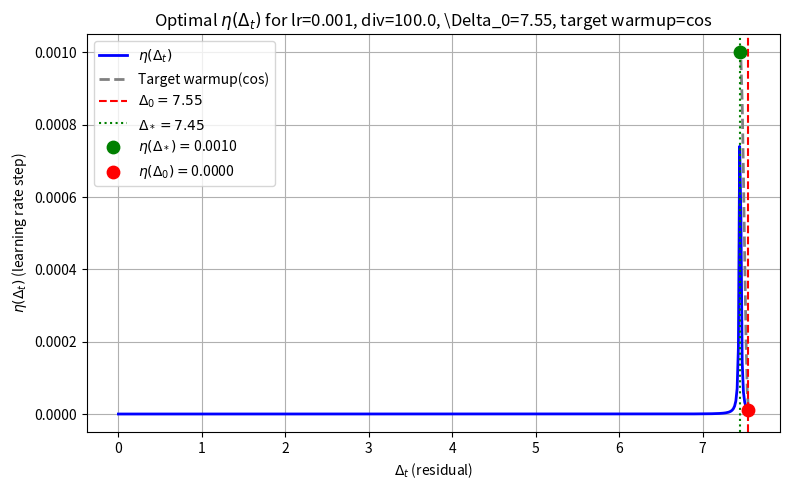

Write Python code to recreate this figure.
import numpy as np
from scipy.integrate import quad
import matplotlib.pyplot as plt

# Eta function
def eta_func(x, K0, K1, K2):
    return x / (K0 + K1*x + K2*x**2)

# First derivative of eta
def eta_prime(x, K0, K1, K2):
    D = K0 + K1*x + K2*x**2
    if D <= 0:
        return np.inf
    return (K0 - K2 * x**2) / (D**2)

# Second derivative of eta
def eta_double_prime(x, K0, K1, K2):
    D = K0 + K1*x + K2*x**2
    Dp = K1 + 2*K2*x
    N = K0 - K2*x**2
    Np = -2*K2*x
    if D <= 0:
        return np.inf
    return (Np * D - 2 * N * Dp) / (D**3)

# Target functions and their derivatives

def linear_target(x, x_start, x_end, eta_start, eta_end):
    slope = (eta_end - eta_start) / (x_end - x_start)
    val = eta_start + slope * (x - x_start)
    deriv = slope
    return val, deriv, 0.0

def cosine_target(x, x_start, x_end, eta_start, eta_end):
    if x_start > x_end:
        x_start, x_end = x_end, x_start
        eta_start, eta_end = eta_end, eta_start

    if x < x_start:
        print("!!!!")
        return eta_start, 0.0, 0.0
    if x > x_end:
        print("????")
        return eta_end, 0.0, 0.0

    L = x_end - x_start
    cos_arg = np.pi * (x - x_start) / L
    delta_eta = eta_end - eta_start

    # f(x)
    val = eta_start + delta_eta * (1 - np.cos(cos_arg)) / 2

    # f'(x)
    d1 = delta_eta * (np.pi / (2 * L)) * np.sin(cos_arg)

    # f''(x)
    d2 = delta_eta * (np.pi**2 / (2 * L**2)) * np.cos(cos_arg)

    return val, d1, d2

# Main function

def compute_lipschitz_constants(lr, lr_0, x0, target='linear', mode="func_prime", verbose=False):
    """
    Computes coefficients K0, K1, K2 for learning rate scheduler:
        eta(x) = x / (K0 + K1*x + K2*x^2)

    Parameters:
        lr (float): max learning rate value at x_star
        lr_0 (float): min learning rate value at x0
        x0 (float): starting loss(x0) - loss*
        target (str): target warmup function type ('linear' or 'cosine')
        verbose (bool): print info and plot graph if True

    Returns:
        tuple: (K0, K1, K2, delta_star)
    """

    div = lr / lr_0

    def objective(params, x_star, x0, lr, div):
        K0, K1, K2 = params

        # Constraint 1: eta'(x_star) = 0 => K0 = K2 * x_star^2
        if abs(K0 - K2 * x_star**2) > 1e-10:
            return np.inf

        # Constraint 2: eta(x_star) = lr
        if abs(eta_func(x_star, K0, K1, K2) - lr) > 1e-10:
            return np.inf

        # Constraint 3: eta(x0) = lr/div
        if abs(eta_func(x0, K0, K1, K2) - lr/div) > 1e-10:
            return np.inf

        eta_x_star = eta_func(x_star, K0, K1, K2)
        eta_x0 = eta_func(x0, K0, K1, K2)
        if abs(x0 - x_star) < 1e-12:
            return np.inf
        
        x_start = 0.0 if mode in ["intergral_0_x0", "func_prime_0x*"] else x_star
        x_end = x_star if mode in ["func_prime_0x*"] else x0

        # Select target function and derivative
        if target == 'linear':
            def target_func(x):
                val, deriv, d2 = linear_target(x, x_start, x_end, eta_x_star, eta_x0)
                return val, deriv, d2
        elif target == 'cos':
            def target_func(x):
                val, deriv, d2 = cosine_target(x, x_start, x_end, eta_x_star, eta_x0)
                return val, deriv, d2
        else:
            raise ValueError(f"Unknown target function '{target}'")

        def integrand(x):
            if mode in ["func_prime", "func_prime_0x*"]:
                eta_val = eta_func(x, K0, K1, K2)
                eta_der = eta_prime(x, K0, K1, K2)
                target_val, target_der, _ = target_func(x)
                return abs(eta_val - target_val) # + abs(eta_der - target_der)
            elif mode == "double_prime":
                _, _, d2 = target_func(x)
                return abs(eta_double_prime(x, K0, K1, K2) - d2)
            elif mode == "intergral_0_x0":
                return -eta_func(x, K0, K1, K2)
        
        # try:
        integral, _ = quad(integrand, x_start, x_end)
        # except:
        #     return np.inf

        return integral / max(abs(x_end - x_start), 1e-12)

    def optimize_x_star(x_star):
        if x_star >= x0 or x_star <= 0:
            return np.inf, 0, 0, 0
        # try:
        K2 = x0*(div - 1)/(lr*(x0 - x_star)**2)
        K0 = K2 * x_star**2
        K1 = 1/lr - 2*K2*x_star
        # except:
        #     return np.inf, 0, 0, 0

        params = [K0, K1, K2]
        obj_value = objective(params, x_star, x0, lr, div)
        return obj_value, K0, K1, K2

    x_star_values = np.linspace(0.1, x0 - 0.1, 50)
    obj_values = []
    K_params = []

    for xs in x_star_values:
        # try:
        obj_val, K0, K1, K2 = optimize_x_star(xs)
        obj_values.append(obj_val)
        K_params.append((K0, K1, K2))
        # except:
        #     obj_values.append(np.inf)
        #     K_params.append((0, 0, 0))

    valid_indices = [i for i, val in enumerate(obj_values) if not np.isinf(val)]
    if len(valid_indices) == 0:
        raise ValueError("No valid solution found.")

    min_idx = valid_indices[np.argmin([obj_values[i] for i in valid_indices])]
    optimal_x_star = x_star_values[min_idx]
    optimal_K0, optimal_K1, optimal_K2 = K_params[min_idx]
    min_objective = obj_values[min_idx]

    print(f"Starting x0 = {x0:.4f}")
    print(f"Optimal x* = {optimal_x_star:.4f}")
    print(f"K0 = {optimal_K0:.6f}")
    print(f"K1 = {optimal_K1:.6f}")
    print(f"K2 = {optimal_K2:.6f}")
    print(f"Minimum objective value = {min_objective:.8f}")

    print("\nVerification:")
    print(f"eta(x*) = {eta_func(optimal_x_star, optimal_K0, optimal_K1, optimal_K2):.6f} (should be {lr})")
    print(f"eta(x0) = {eta_func(x0, optimal_K0, optimal_K1, optimal_K2):.6f} (should be {lr/div})")

    if verbose:
        X = np.linspace(0, x0, 500)
        Y = [eta_func(x, optimal_K0, optimal_K1, optimal_K2) for x in X]

        # Prepare target function values for plotting
        eta_x_star = eta_func(optimal_x_star, optimal_K0, optimal_K1, optimal_K2)
        eta_x0 = eta_func(x0, optimal_K0, optimal_K1, optimal_K2)
        if target == 'linear':
            target_vals = [linear_target(x, optimal_x_star, x0, eta_x_star, eta_x0)[0] for x in X if optimal_x_star <= x <= x0]
            target_x = [x for x in X if optimal_x_star <= x <= x0]
        elif target == 'cos':
            target_vals = [cosine_target(x, optimal_x_star, x0, eta_x_star, eta_x0)[0] for x in X if optimal_x_star <= x <= x0]
            target_x = [x for x in X if optimal_x_star <= x <= x0]
        else:
            raise ValueError(f"Unknown target function '{target}'")

        plt.figure(figsize=(8,5))
        plt.plot(X, Y, label=r'$\eta(\Delta_t)$', color='blue', lw=2)
        plt.plot(target_x, target_vals, color='gray', lw=2, linestyle='--', label=f'Target warmup({target})')
        plt.axvline(x0, color='red', linestyle='--', label=rf'$\Delta_0={x0}$')
        plt.axvline(optimal_x_star, color='green', linestyle=':', label=rf'$\Delta_*={optimal_x_star:.2f}$')
        plt.scatter(optimal_x_star, eta_func(optimal_x_star, optimal_K0, optimal_K1, optimal_K2),
                   color='green', s=80, zorder=5,
                   label=rf'$\eta(\Delta_*)=${eta_func(optimal_x_star, optimal_K0, optimal_K1, optimal_K2):.4f}')
        plt.scatter(x0, eta_func(x0, optimal_K0, optimal_K1, optimal_K2),
                   color='red', s=80, zorder=5,
                   label=rf'$\eta(\Delta_0)=${eta_func(x0, optimal_K0, optimal_K1, optimal_K2):.4f}')
        plt.xlabel(r'$\Delta_t$ (residual)')
        plt.ylabel(r'$\eta(\Delta_t)$ (learning rate step)')
        plt.title(f'Optimal $\eta(\Delta_t)$ for lr={lr}, div={div}, \Delta_0={x0}, target warmup={target}')
        plt.grid(True)
        plt.legend()
        plt.tight_layout()
        plt.show()

    return optimal_K0, optimal_K1, optimal_K2, optimal_x_star

if __name__ == "__main__":
    # Example usage
    lr = 1e-3
    div = 100
    loss_0 = 11
    loss_star = 3.45
    target = 'cos'  # 'linear' or 'cos'
    mode = "func_prime_0x*"  # "func_prime", "double_prime", or "intergral_0_x0"

    compute_lipschitz_constants(
        lr, lr / div, loss_0 - loss_star, 
        target=target, mode=mode, verbose=True
    )
